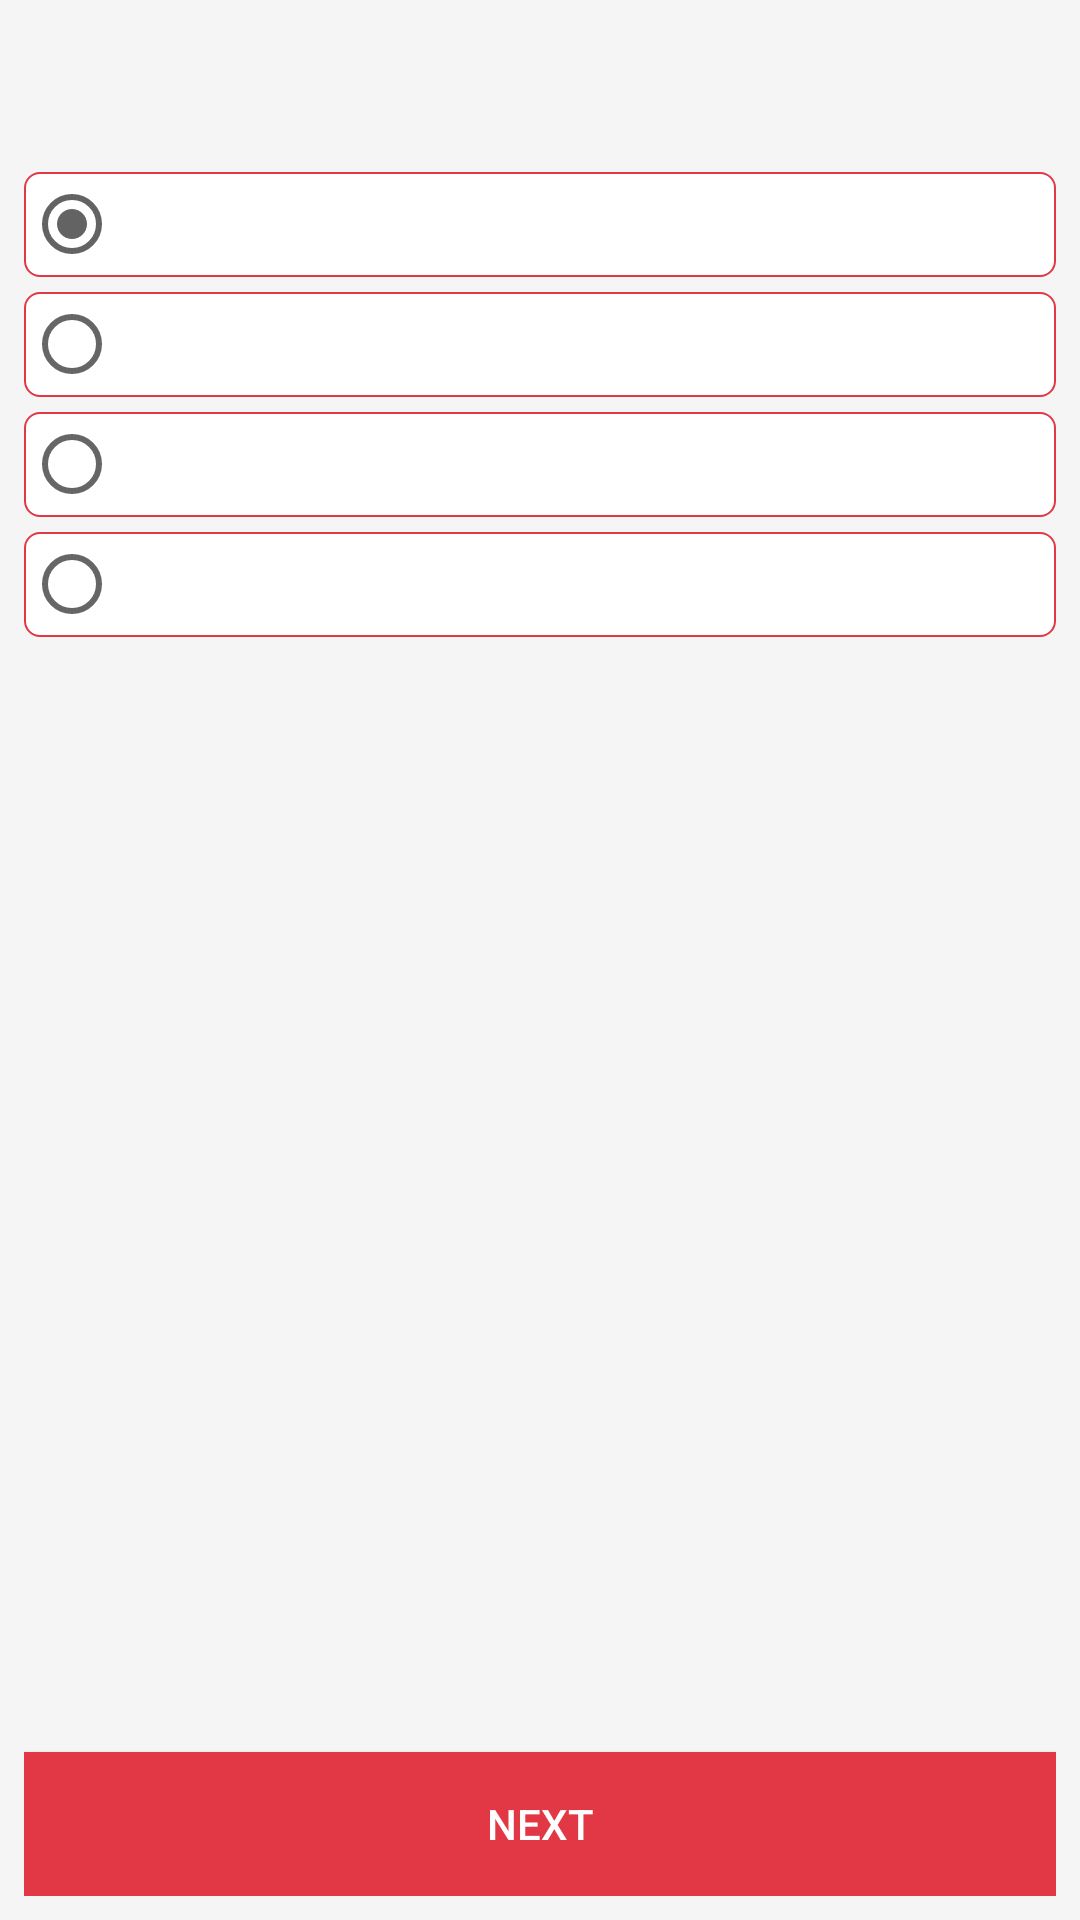

This screen was rendered from an Android layout file. Write that file and the resources it references.
<!-- AndroidManifest.xml: application theme AppTheme -->
<!-- res/layout/quiz_cat.xml -->
<?xml version="1.0" encoding="utf-8"?>

<RelativeLayout xmlns:android="http://schemas.android.com/apk/res/android"
    xmlns:app="http://schemas.android.com/apk/res-auto"
    xmlns:tools="http://schemas.android.com/tools"
    android:layout_width="match_parent"
    android:layout_height="match_parent"
    android:background="#F5F5F5"
    android:paddingBottom="@dimen/activity_vertical_margin"
    android:paddingLeft="@dimen/activity_horizontal_margin"
    android:paddingRight="@dimen/activity_horizontal_margin"
    android:paddingTop="@dimen/activity_vertical_margin"
    app:layout_behavior="@string/appbar_scrolling_view_behavior">



    <TextView
        android:id="@+id/question"
        android:layout_width="match_parent"
        android:layout_height="wrap_content"
        android:text=""
        android:padding="5dp"
        android:textAppearance="?android:attr/textAppearanceLarge" />

    <RadioGroup
        android:id="@+id/radioGr"
        android:layout_width="match_parent"
        android:layout_height="wrap_content"
        android:layout_marginTop="5dp"
        android:layout_below="@+id/question">

        <RadioButton
            android:id="@+id/radio0"
            android:layout_width="match_parent"
            android:layout_height="wrap_content"
            android:padding="8dp"
            android:layout_marginTop="5dp"
            android:background="@drawable/borderedittext1"
            android:checked="true"
            android:text=""/>

        <RadioButton
            android:id="@+id/radio1"
            android:layout_width="match_parent"
            android:layout_height="wrap_content"
            android:layout_marginTop="5dp"
            android:padding="8dp"
            android:background="@drawable/borderedittext1"
            android:text=""/>

        <RadioButton
            android:id="@+id/radio2"
            android:layout_width="match_parent"
            android:layout_height="wrap_content"
            android:text=""
            android:layout_marginTop="5dp"
            android:padding="8dp"
            android:background="@drawable/borderedittext1"/>

        <RadioButton
            android:id="@+id/radio3"
            android:background="@drawable/borderedittext1"
            android:layout_width="match_parent"
            android:layout_marginTop="5dp"
            android:layout_height="wrap_content"
            android:padding="8dp"
            android:text=""/>

    </RadioGroup>
    <Button
        android:id="@+id/button1"
        android:layout_width="match_parent"
        android:layout_height="wrap_content"
        android:text="Next"
        android:background="@color/colorPrimaryDark"
        android:textColor="@color/white"
        android:layout_alignParentBottom="true"
        android:onClick="btClick"/>





</RelativeLayout>
<!-- resources referenced by this layout -->
<resources>
  <color name="colorPrimaryDark">#e23744</color>
  <color name="white">#ffffff</color>
  <dimen name="activity_horizontal_margin">8dp</dimen>
  <dimen name="activity_vertical_margin">8dp</dimen>
  <!-- drawable borderedittext1 (drawable) -->
  <?xml version="1.0" encoding="utf-8"?>
  
  <shape xmlns:android="http://schemas.android.com/apk/res/android"
      android:shape="rectangle" >
  
      
      <solid
          android:color="@color/white" >
      </solid>
  
      
      <stroke
          android:width="0.5dp"
          android:color="@color/colorPrimaryDark" >
      </stroke>
  
      
      <corners
          android:radius="5dp"   >
      </corners>
  
  </shape>
  <style name="AppTheme" parent="Theme.AppCompat.Light.DarkActionBar">
          
          <item name="colorPrimary">@color/colorPrimary</item>
          <item name="colorPrimaryDark">@color/colorPrimaryDark</item>
          <item name="colorAccent">@color/colorAccent</item>
  
      </style>
  <color name="colorPrimary">#e23744</color>
  <color name="colorAccent">#646363</color>
</resources>
